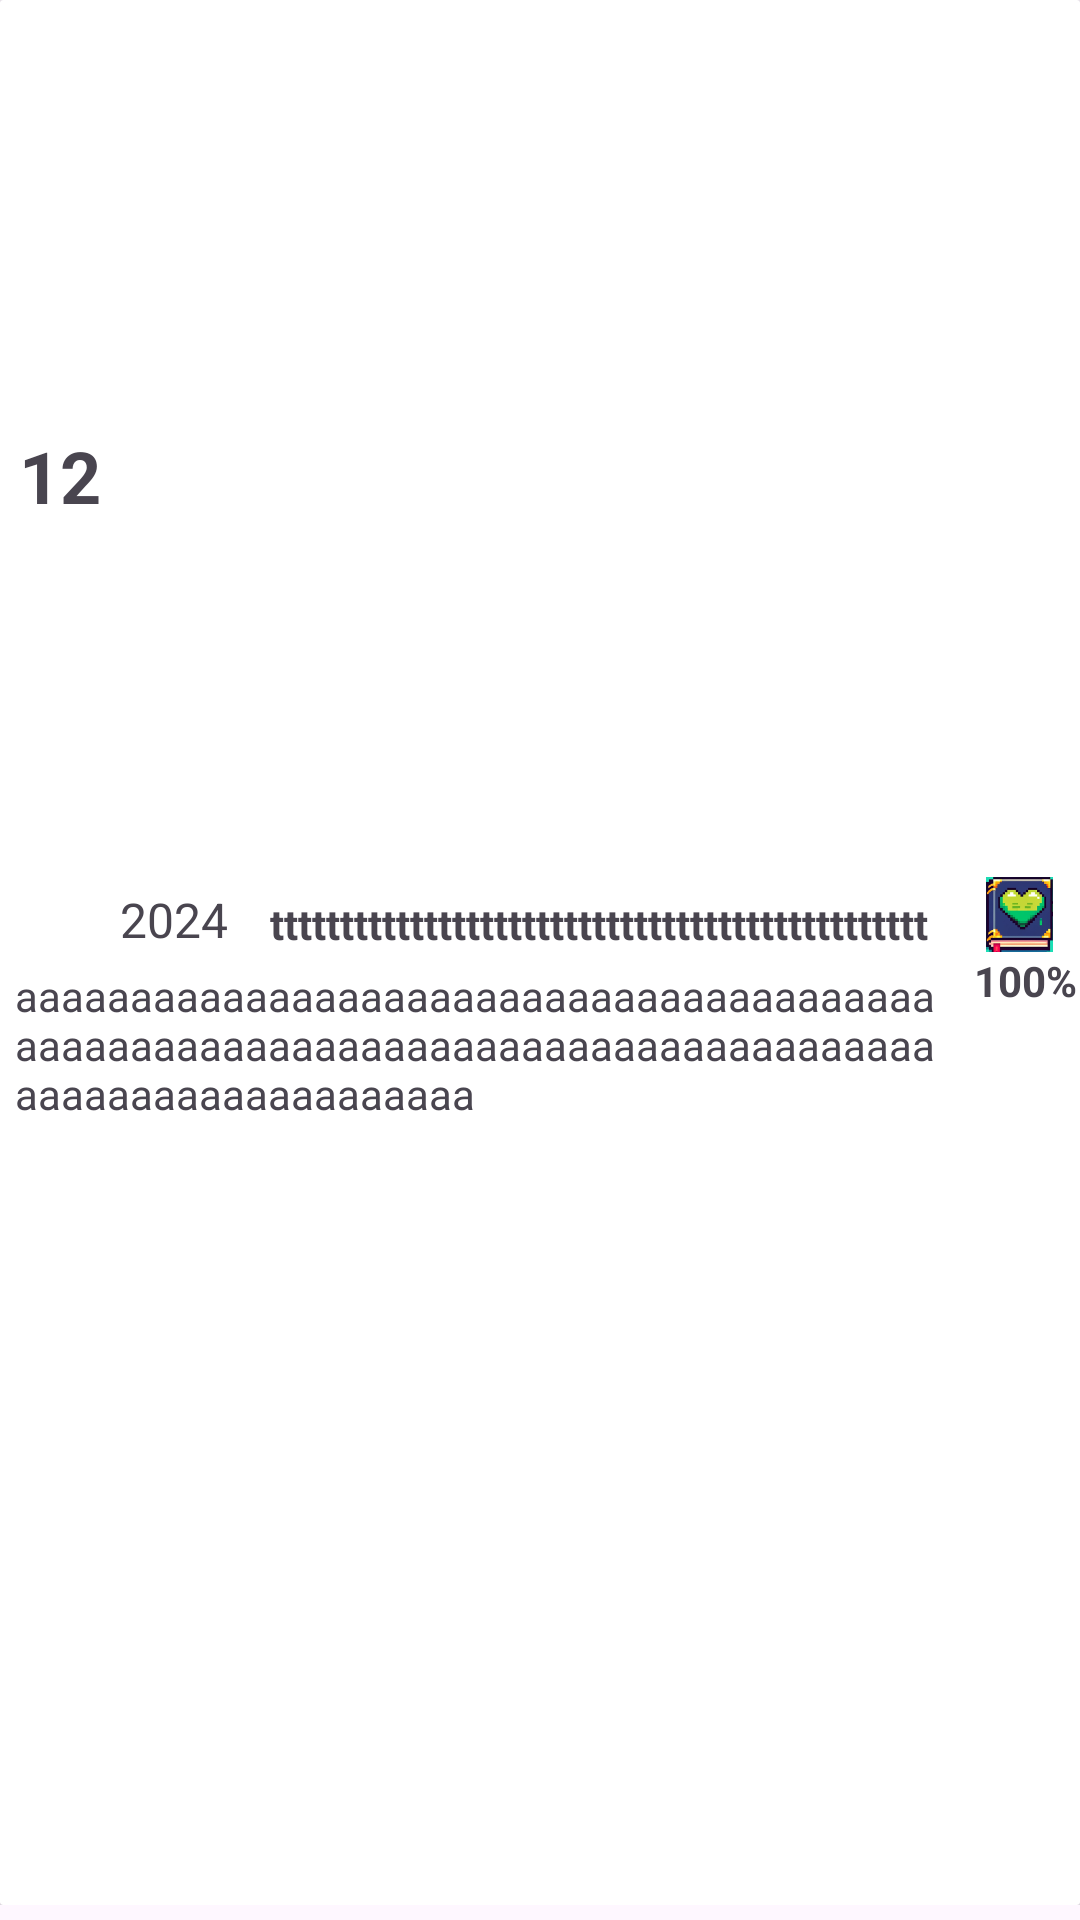

Write the Android layout XML for this screen, with the resource values it uses.
<!-- AndroidManifest.xml: application theme Theme.ConfessionDiary -->
<!-- res/layout/communitylist_recycleritem_resource.xml -->
<?xml version="1.0" encoding="utf-8"?>
<LinearLayout xmlns:android="http://schemas.android.com/apk/res/android"
    xmlns:app="http://schemas.android.com/apk/res-auto"
    android:layout_width="match_parent"
    android:layout_height="60dp"
    android:orientation="vertical"
    android:paddingBottom="5dp">

    <androidx.cardview.widget.CardView
        android:layout_width="match_parent"
        android:layout_height="match_parent"
        app:cardCornerRadius="1dp"
        app:cardElevation="7dp">

        <LinearLayout
            android:layout_width="match_parent"
            android:layout_height="match_parent"
            android:layout_weight="1"
            android:orientation="vertical">

            <LinearLayout
                android:layout_width="match_parent"
                android:layout_height="0dp"
                android:layout_weight="1"
                android:orientation="horizontal">

                <FrameLayout
                    android:layout_width="0dp"
                    android:layout_height="match_parent"
                    android:layout_weight="1">

                    <TextView
                        android:id="@+id/CommunityResource_month_textView"
                        android:layout_width="wrap_content"
                        android:layout_height="wrap_content"
                        android:layout_gravity="center"
                        android:text="12"
                        android:textSize="24sp"
                        android:textStyle="bold" />
                </FrameLayout>

                <FrameLayout
                    android:layout_width="0dp"
                    android:layout_height="match_parent"
                    android:layout_weight="1">

                    <TextView
                        android:id="@+id/CommunityResource_year_textView"
                        android:layout_width="match_parent"
                        android:layout_height="match_parent"
                        android:gravity="bottom|center|left"
                        android:text="2024"
                        android:textSize="16sp"
                        android:textStyle="normal" />
                </FrameLayout>

                <FrameLayout
                    android:layout_width="0dp"
                    android:layout_height="match_parent"
                    android:layout_weight="6">

                    <TextView
                        android:id="@+id/CommunityResource_title_textView"
                        android:layout_width="wrap_content"
                        android:layout_height="wrap_content"
                        android:layout_gravity="bottom|center_vertical"
                        android:layout_marginLeft="10dp"
                        android:layout_marginRight="10dp"
                        android:layout_weight="1"
                        android:maxLines="1"
                        android:text="ttttttttttttttttttttttttttttttttttttttttttttttttttttttttttttttttttttttttttttttttttttt"
                        android:textStyle="bold" />
                </FrameLayout>

                <FrameLayout
                    android:layout_width="0dp"
                    android:layout_height="match_parent"
                    android:layout_weight="1">

                    <ImageView
                        android:id="@+id/CommunityResource_category_imageView"
                        android:layout_width="25dp"
                        android:layout_height="25dp"
                        android:layout_gravity="bottom|center"
                        app:srcCompat="@drawable/community_diaryimage_envy" />
                </FrameLayout>

            </LinearLayout>

            <LinearLayout
                android:layout_width="match_parent"
                android:layout_height="0dp"
                android:layout_weight="1"
                android:orientation="horizontal">

                <FrameLayout
                    android:layout_width="0dp"
                    android:layout_height="match_parent"
                    android:layout_weight="9">

                    <TextView
                        android:id="@+id/CommunityResource_content_textView"
                        android:layout_width="match_parent"
                        android:layout_height="match_parent"
                        android:layout_marginLeft="5dp"
                        android:layout_marginTop="5dp"
                        android:layout_marginRight="5dp"
                        android:layout_marginBottom="5dp"
                        android:layout_weight="1"
                        android:text="aaaaaaaaaaaaaaaaaaaaaaaaaaaaaaaaaaaaaaaaaaaaaaaaaaaaaaaaaaaaaaaaaaaaaaaaaaaaaaaaaaaaaaaaaaaaaaaaaaaa" />
                </FrameLayout>

                <FrameLayout
                    android:layout_width="0dp"
                    android:layout_height="match_parent"
                    android:layout_weight="1">

                    <TextView
                        android:id="@+id/CommunityResource_limit_textView"
                        android:layout_width="wrap_content"
                        android:layout_height="wrap_content"
                        android:layout_gravity="center_horizontal"
                        android:text="100%"
                        android:textStyle="bold" />
                </FrameLayout>
            </LinearLayout>

        </LinearLayout>
    </androidx.cardview.widget.CardView>

</LinearLayout>
<!-- resources referenced by this layout -->
<resources>
  <!-- drawable community_diaryimage_envy: png bitmap (drawable, 43450 bytes) -->
  <style name="Theme.ConfessionDiary" parent="Base.Theme.ConfessionDiary" />
  <style name="Base.Theme.ConfessionDiary" parent="Theme.Material3.DayNight.NoActionBar">
          
          
      </style>
</resources>
